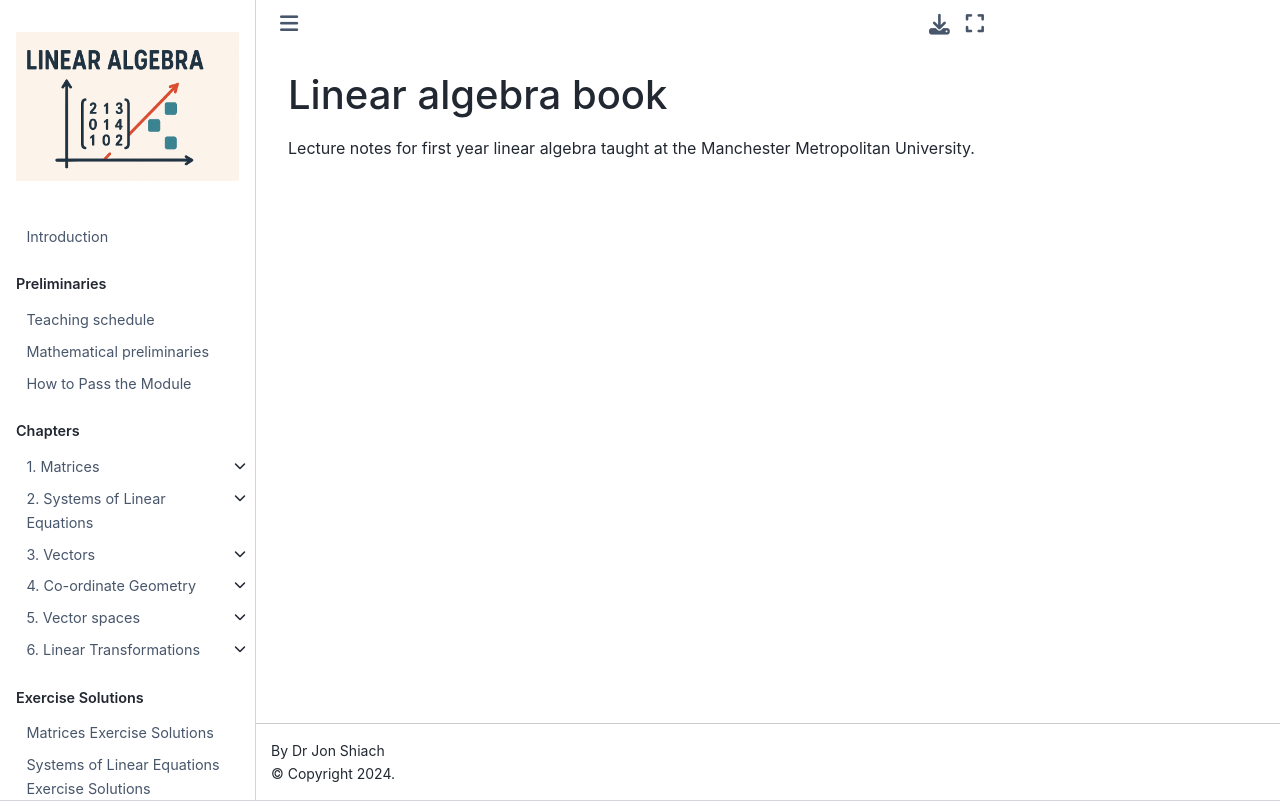

repository: jonshiach/LA-book · page: README.html · generator: jekyll

# Linear algebra book

Lecture notes for first year linear algebra taught at the Manchester Metropolitan University.
